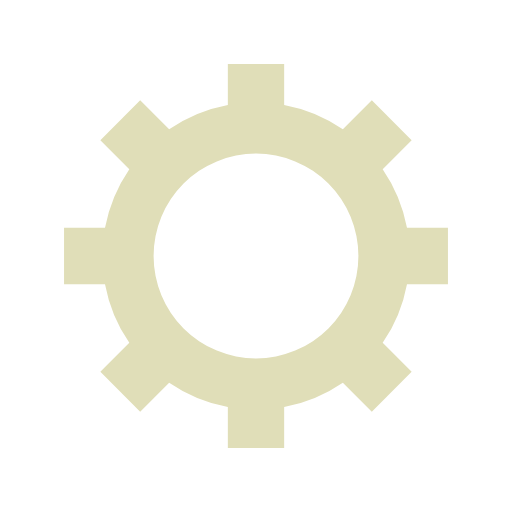
t = 0.00 s
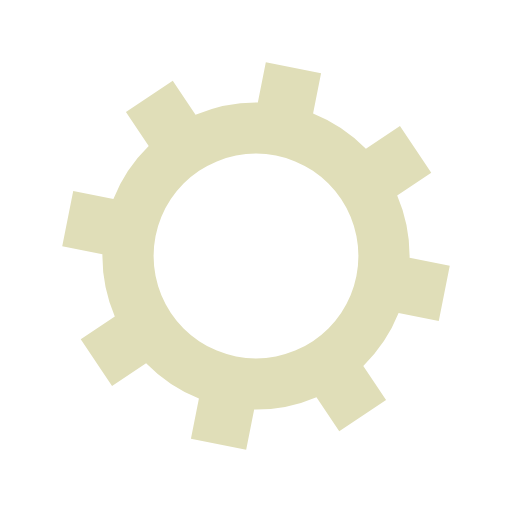
t = 0.05 s
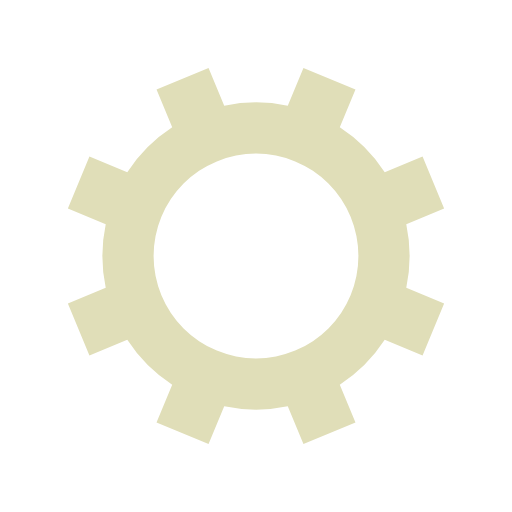
t = 0.10 s
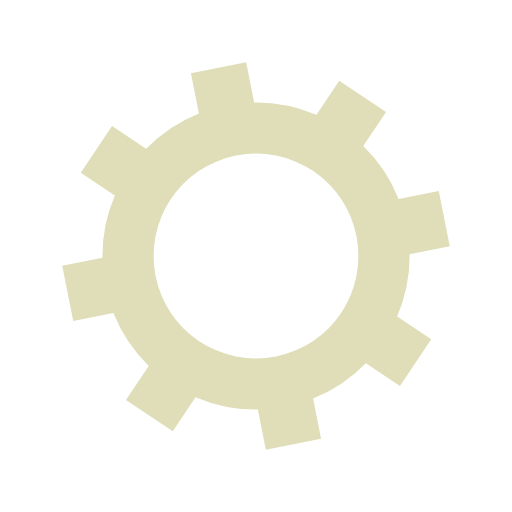
t = 0.15 s

The animated SVG that drew these frames (rendered in a browser with its animation timeline set to each time). Animation: 1 SMIL element (animateTransform=1); one cycle of 0.20 s, repeats indefinitely.

<?xml version="1.0" encoding="utf-8"?>
<svg xmlns="http://www.w3.org/2000/svg" xmlns:xlink="http://www.w3.org/1999/xlink" style="margin: auto; background: none; display: block; shape-rendering: auto;" width="200px" height="200px" viewBox="0 0 100 100" preserveAspectRatio="xMidYMid">
<g transform="translate(50 50)">
<g>
<animateTransform attributeName="transform" type="rotate" values="0;45" keyTimes="0;1" dur="0.2s" repeatCount="indefinite"></animateTransform><path d="M29.491524206117255 -5.5 L37.491524206117255 -5.5 L37.491524206117255 5.5 L29.491524206117255 5.5 A30 30 0 0 1 24.742744050198738 16.964569457146712 L24.742744050198738 16.964569457146712 L30.399598299691117 22.621423706639092 L22.621423706639096 30.399598299691114 L16.964569457146716 24.742744050198734 A30 30 0 0 1 5.5 29.491524206117255 L5.5 29.491524206117255 L5.5 37.491524206117255 L-5.499999999999997 37.491524206117255 L-5.499999999999997 29.491524206117255 A30 30 0 0 1 -16.964569457146705 24.742744050198738 L-16.964569457146705 24.742744050198738 L-22.621423706639085 30.399598299691117 L-30.399598299691117 22.621423706639092 L-24.742744050198738 16.964569457146712 A30 30 0 0 1 -29.491524206117255 5.500000000000009 L-29.491524206117255 5.500000000000009 L-37.491524206117255 5.50000000000001 L-37.491524206117255 -5.500000000000001 L-29.491524206117255 -5.500000000000002 A30 30 0 0 1 -24.742744050198738 -16.964569457146705 L-24.742744050198738 -16.964569457146705 L-30.399598299691117 -22.621423706639085 L-22.621423706639092 -30.399598299691117 L-16.964569457146712 -24.742744050198738 A30 30 0 0 1 -5.500000000000011 -29.491524206117255 L-5.500000000000011 -29.491524206117255 L-5.500000000000012 -37.491524206117255 L5.499999999999998 -37.491524206117255 L5.5 -29.491524206117255 A30 30 0 0 1 16.964569457146702 -24.74274405019874 L16.964569457146702 -24.74274405019874 L22.62142370663908 -30.39959829969112 L30.399598299691117 -22.6214237066391 L24.742744050198738 -16.964569457146716 A30 30 0 0 1 29.491524206117255 -5.500000000000013 M0 -20A20 20 0 1 0 0 20 A20 20 0 1 0 0 -20" fill="#e0deb8"></path></g></g>
<!-- [ldio] generated by https://loading.io/ --></svg>
